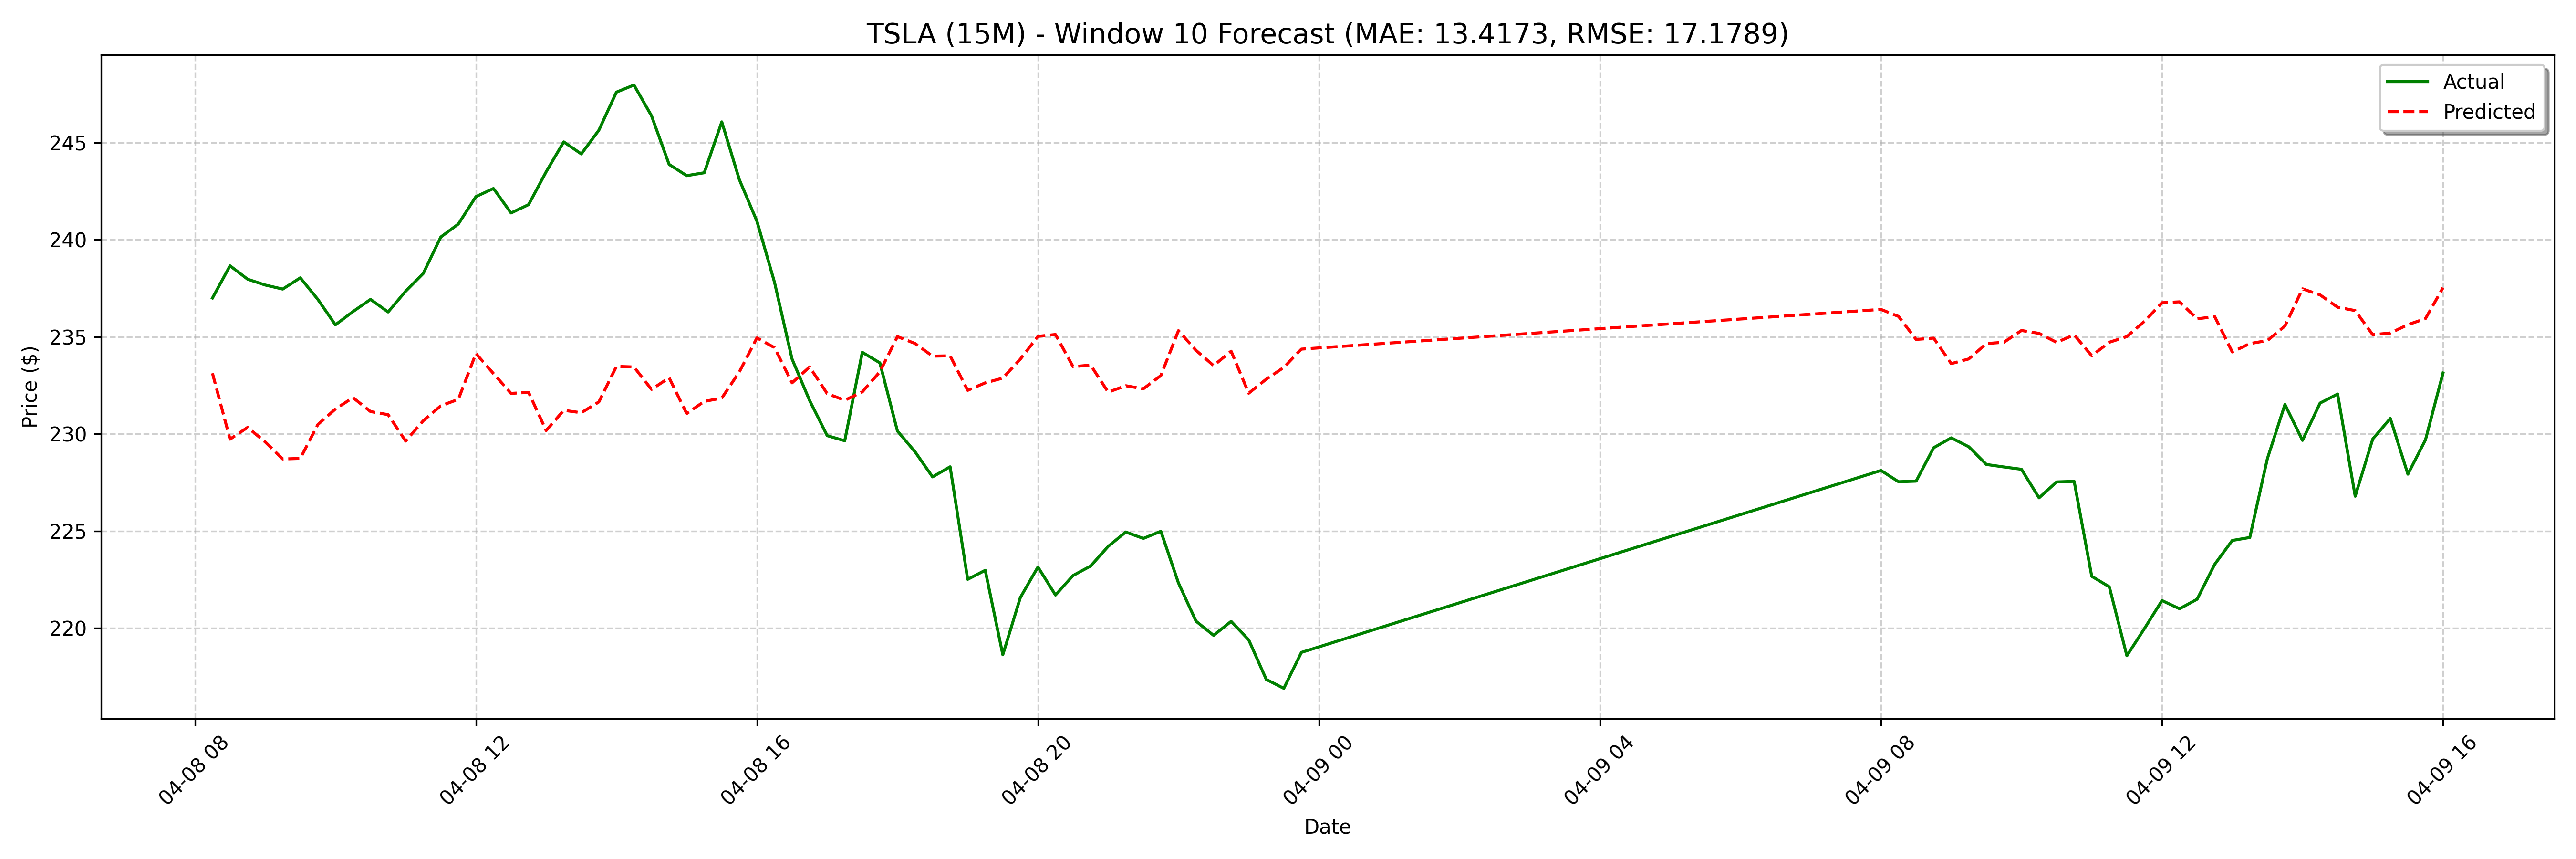

The table this chart was drawn from, first rows:
date, actual, forecast
2025-04-08 08:15:00, 237.0, 233.1
2025-04-08 08:30:00, 238.7, 229.7
2025-04-08 08:45:00, 238, 230.3
2025-04-08 09:00:00, 237.7, 229.6
2025-04-08 09:15:00, 237.5, 228.7
2025-04-08 09:30:00, 238, 228.7
2025-04-08 09:45:00, 236.9, 230.5
2025-04-08 10:00:00, 235.6, 231.3
2025-04-08 10:15:00, 236.3, 231.9
2025-04-08 10:30:00, 236.9, 231.2
2025-04-08 10:45:00, 236.3, 231
2025-04-08 11:00:00, 237.3, 229.6
2025-04-08 11:15:00, 238.3, 230.7
2025-04-08 11:30:00, 240.1, 231.5
2025-04-08 11:45:00, 240.8, 231.8
2025-04-08 12:00:00, 242.2, 234.1
2025-04-08 12:15:00, 242.6, 233.1
2025-04-08 12:30:00, 241.4, 232.1
2025-04-08 12:45:00, 241.8, 232.1
2025-04-08 13:00:00, 243.5, 230.2
2025-04-08 13:15:00, 245, 231.2
2025-04-08 13:30:00, 244.4, 231.1
2025-04-08 13:45:00, 245.6, 231.6
2025-04-08 14:00:00, 247.6, 233.5
2025-04-08 14:15:00, 248, 233.4
2025-04-08 14:30:00, 246.4, 232.3
2025-04-08 14:45:00, 243.9, 232.9
2025-04-08 15:00:00, 243.3, 231.1
2025-04-08 15:15:00, 243.4, 231.7
2025-04-08 15:30:00, 246.1, 231.8
2025-04-08 15:45:00, 243.1, 233.2
2025-04-08 16:00:00, 241, 234.9
2025-04-08 16:15:00, 237.8, 234.4
2025-04-08 16:30:00, 233.9, 232.6
2025-04-08 16:45:00, 231.7, 233.5
2025-04-08 17:00:00, 229.9, 232.1
2025-04-08 17:15:00, 229.6, 231.7
2025-04-08 17:30:00, 234.2, 232.2
2025-04-08 17:45:00, 233.7, 233.2
2025-04-08 18:00:00, 230.2, 235
2025-04-08 18:15:00, 229.1, 234.7
2025-04-08 18:30:00, 227.8, 234
2025-04-08 18:45:00, 228.3, 234
2025-04-08 19:00:00, 222.5, 232.2
2025-04-08 19:15:00, 223, 232.6
2025-04-08 19:30:00, 218.6, 232.9
2025-04-08 19:45:00, 221.6, 233.9
2025-04-08 20:00:00, 223.2, 235
2025-04-08 20:15:00, 221.7, 235.1
2025-04-08 20:30:00, 222.7, 233.5
2025-04-08 20:45:00, 223.2, 233.5
2025-04-08 21:00:00, 224.2, 232.2
2025-04-08 21:15:00, 224.9, 232.5
2025-04-08 21:30:00, 224.6, 232.3
2025-04-08 21:45:00, 225, 233
2025-04-08 22:00:00, 222.3, 235.3
2025-04-08 22:15:00, 220.4, 234.3
2025-04-08 22:30:00, 219.6, 233.5
2025-04-08 22:45:00, 220.3, 234.3
2025-04-08 23:00:00, 219.4, 232.1
... 68 more rows
